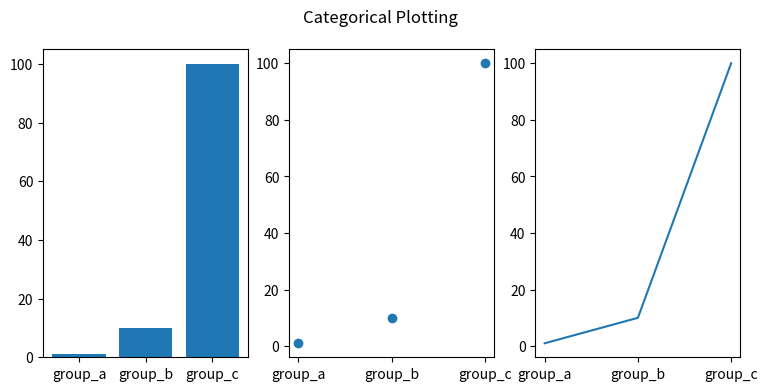

Write Python code to recreate this figure. (Note: this script raises an exception after producing the figure.)
import matplotlib.pyplot as plt
import os

names = ['group_a', 'group_b', 'group_c']
values = [1, 10, 100]

plt.figure(figsize=(9, 4))

plt.subplot(131)
plt.bar(names, values)
plt.subplot(132)
plt.scatter(names, values)
plt.subplot(133)
plt.plot(names, values)
plt.suptitle('Categorical Plotting')

plt.savefig(os.path.join('charts', "subplots.png"), dpi=300)
plt.show()
